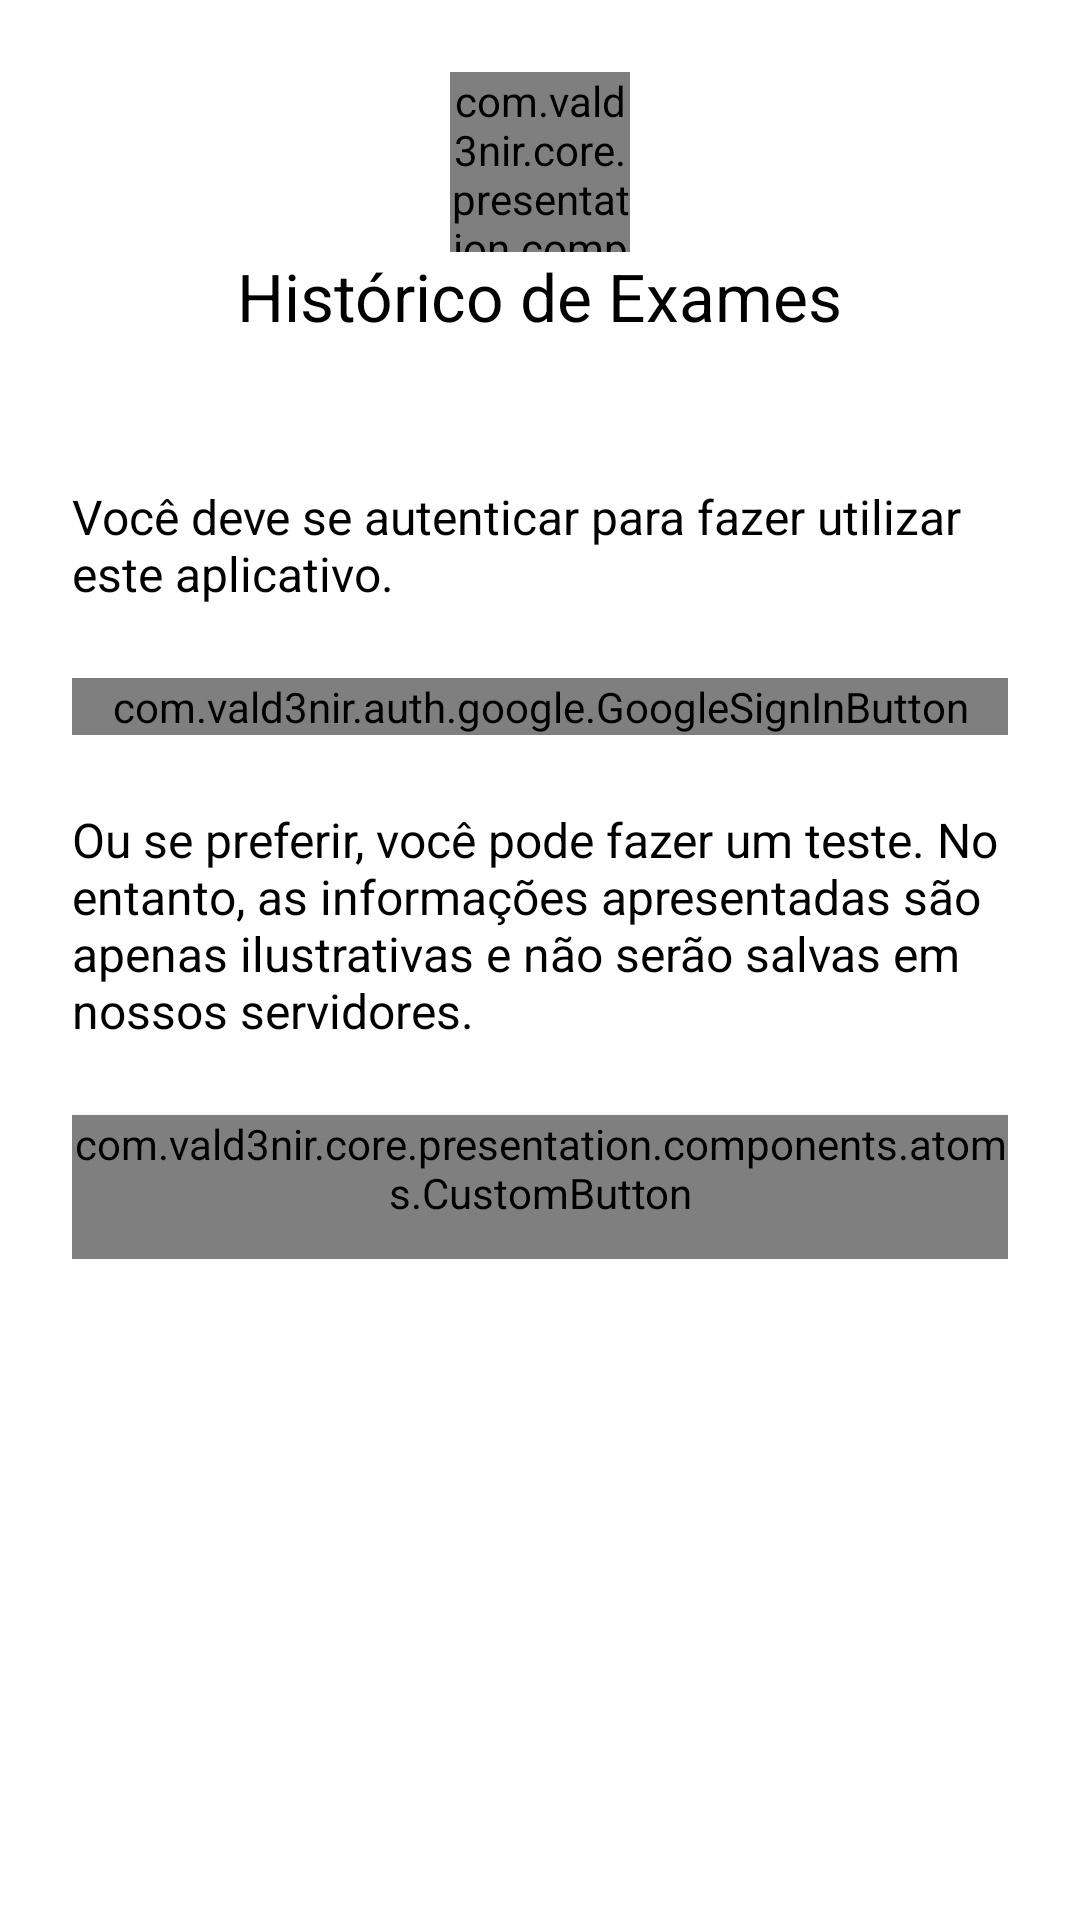

Layout XML and referenced resources for this Android screen:
<!-- AndroidManifest.xml: application theme Theme.Health_check -->
<!-- res/layout/fragment_login.xml -->
<?xml version="1.0" encoding="utf-8"?>
<androidx.constraintlayout.widget.ConstraintLayout xmlns:android="http://schemas.android.com/apk/res/android"
    xmlns:app="http://schemas.android.com/apk/res-auto"
    xmlns:tools="http://schemas.android.com/tools"
    android:layout_width="match_parent"
    android:layout_height="match_parent"
    android:background="@color/default_background_color">

    <androidx.constraintlayout.widget.ConstraintLayout
        android:id="@+id/cl_header"
        android:layout_width="match_parent"
        android:layout_height="wrap_content"
        android:layout_marginHorizontal="@dimen/default_margin_screen"
        android:layout_marginTop="@dimen/default_margin_screen"
        app:layout_constraintEnd_toEndOf="parent"
        app:layout_constraintStart_toStartOf="parent"
        app:layout_constraintTop_toTopOf="parent">

        <com.example.core.presentation.components.atoms.CustomImageView
            android:id="@+id/im_logo"
            android:layout_width="@dimen/logo_icon_size"
            android:layout_height="@dimen/logo_icon_size"
            android:src="@drawable/ic_logo"
            app:layout_constraintEnd_toEndOf="parent"
            app:layout_constraintStart_toStartOf="parent"
            app:layout_constraintTop_toTopOf="parent" />

        <TextView
            android:id="@+id/txv_title"
            style="@style/TittleStyle"
            android:layout_width="wrap_content"
            android:layout_height="wrap_content"
            android:layout_marginHorizontal="10dp"
            android:text="@string/exam_history"
            app:layout_constraintEnd_toEndOf="parent"
            app:layout_constraintStart_toStartOf="parent"
            app:layout_constraintTop_toBottomOf="@+id/im_logo" />

    </androidx.constraintlayout.widget.ConstraintLayout>

    <androidx.appcompat.widget.LinearLayoutCompat
        android:id="@+id/cl_buttons"
        android:layout_width="match_parent"
        android:layout_height="wrap_content"
        android:layout_marginHorizontal="@dimen/default_margin_screen"
        android:layout_marginTop="@dimen/default_margin_screen"
        android:orientation="vertical"
        android:paddingVertical="@dimen/default_margin_screen"
        app:layout_constraintEnd_toEndOf="parent"
        app:layout_constraintStart_toStartOf="parent"
        app:layout_constraintTop_toBottomOf="@+id/cl_header">

        <TextView
            style="@style/NormalStyle"
            android:layout_width="match_parent"
            android:layout_height="wrap_content"
            android:text="@string/login_info_title" />

        <com.example.auth.google.GoogleSignInButton
            android:id="@+id/btn_google_login"
            android:layout_width="match_parent"
            android:layout_height="wrap_content"
            android:layout_marginTop="@dimen/default_margin_screen" />

        <TextView
            style="@style/NormalStyle"
            android:layout_width="match_parent"
            android:layout_height="wrap_content"
            android:layout_marginTop="@dimen/default_margin_screen"
            android:text="@string/login_info_alternative" />

        <com.example.core.presentation.components.atoms.CustomButton
            android:id="@+id/btn_demo_login"
            style="@style/ButtonStyle"
            android:layout_width="match_parent"
            android:layout_height="wrap_content"
            android:layout_marginTop="@dimen/default_margin_screen"
            android:text="@string/login_btn_try_test" />

    </androidx.appcompat.widget.LinearLayoutCompat>

</androidx.constraintlayout.widget.ConstraintLayout>
<!-- resources referenced by this layout -->
<resources>
  <color name="default_background_color">#FFFFFF</color>
  <dimen name="default_margin_screen">24dp</dimen>
  <dimen name="logo_icon_size">60dp</dimen>
  <!-- drawable ic_logo: webp bitmap (drawable, 6074 bytes) -->
  <string name="exam_history">Histórico de Exames</string>
  <string name="login_btn_try_test">Fazer um teste</string>
  <string name="login_info_alternative">Ou se preferir, você pode fazer um teste. No entanto, as informações apresentadas são apenas ilustrativas e não serão salvas em nossos servidores.</string>
  <string name="login_info_title">Você deve se autenticar para fazer utilizar este aplicativo.</string>
  <style name="ButtonStyle" parent="Widget.AppCompat.Button">
          <item name="android:layout_width">match_parent</item>
          <item name="android:layout_height">48dp</item>
          <item name="android:background">@color/primary_color</item>
          <item name="android:gravity">center</item>
          <item name="android:textSize">18sp</item>
          <item name="android:textAllCaps">false</item>
          <item name="android:textColor">@color/default_btn_text_color</item>
      </style>
  <style name="NormalStyle" parent="android:Widget.TextView">
          <item name="android:textSize">16sp</item>
          <item name="android:textColor">@color/black</item>
      </style>
  <style name="TittleStyle" parent="NormalStyle">
          <item name="android:textSize">22sp</item>
      </style>
  <style name="Theme.Health_check" parent="Base.Theme.Health_check" />
  <color name="primary_color">#008718</color>
  <color name="default_btn_text_color">#FFFFFF</color>
  <style name="Base.Theme.Health_check" parent="Theme.Material3.Light.NoActionBar">
          
          <item name="colorPrimary">@color/primary_color</item>
          <item name="colorPrimaryDark">@color/primary_color</item>
          <item name="colorPrimaryVariant">@color/primary_color</item>
          <item name="colorOnPrimary">@color/primary_color</item>
          
          <item name="colorSecondary">@color/secondary_color</item>
          <item name="colorSecondaryVariant">@color/secondary_color</item>
          <item name="colorOnSecondary">@color/secondary_color</item>
          
          <item name="android:statusBarColor">?attr/colorPrimaryVariant</item>
      </style>
  <color name="secondary_color">#008718</color>
  <!-- not gathered from this repository: default colours our renderer supplied (Android Studio template values) -->
  <color name="black">#FF000000</color>
</resources>
